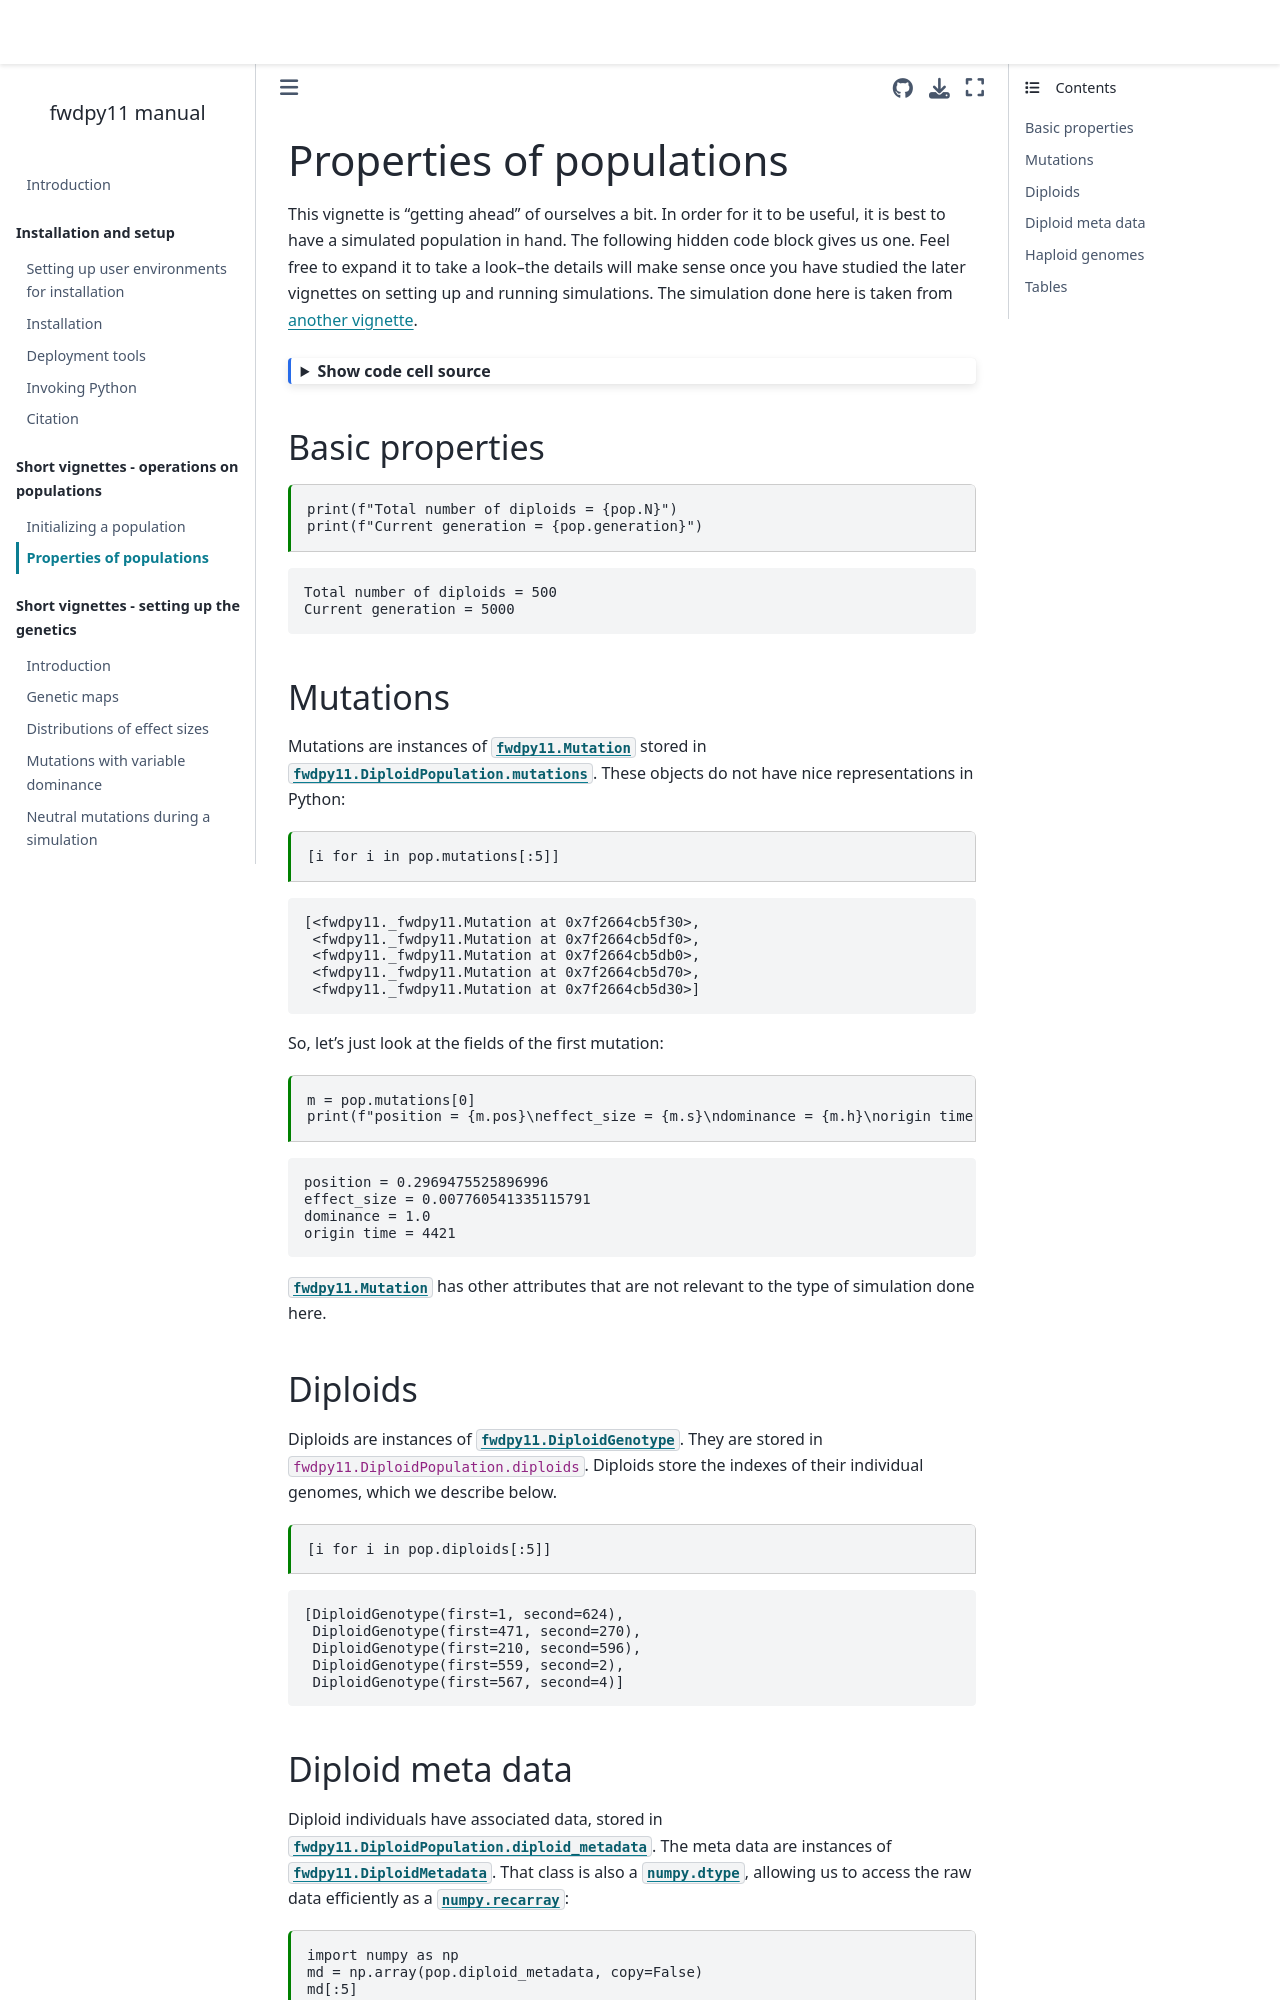

repository: molpopgen/fwdpy11 · page: short_vignettes/poptour_vignette.html · generator: jekyll

---
jupytext:
  formats: md:myst
  text_representation:
    extension: .md
    format_name: myst
kernelspec:
  display_name: Python 3
  language: python
  name: python3
---

(poptour_vignette)=

# Properties of populations

This vignette is "getting ahead" of ourselves a bit.
In order for it to be useful, it is best to have a simulated population in hand.
The following hidden code block gives us one.
Feel free to expand it to take a look--the details will make sense once you have studied the later vignettes on setting up and running simulations.
The simulation done here is taken from {ref}`another vignette <gss_vignette>`.

```{code-cell} python
---
tags: ['hide-input']
---
import fwdpy11

pop = fwdpy11.DiploidPopulation(500, 1.0)

rng = fwdpy11.GSLrng(54321)

optima = [
    fwdpy11.Optimum(when=0, optimum=0.0, VS=1.0),
    fwdpy11.Optimum(when=10 * pop.N - 200, optimum=1.0, VS=1.0),
]

GSS = fwdpy11.GaussianStabilizingSelection.single_trait(optima)

rho = 1000.

p = {
    "nregions": [],
    "gvalue": fwdpy11.Additive(2.0, GSS),
    "sregions": [fwdpy11.GaussianS(0, 1., 1, 0.1)],
    "recregions": [fwdpy11.PoissonInterval(0, 1., rho / float(4 * pop.N))],
    "rates": (0.0, 1e-3, None),
    "prune_selected": False,
    "demography": fwdpy11.ForwardDemesGraph.tubes([pop.N], burnin=10),
    "simlen": 10 * pop.N,
}
params = fwdpy11.ModelParams(**p)

fwdpy11.evolvets(rng, pop, params, 100, suppress_table_indexing=True)
```

## Basic properties

```{code-cell}
print(f"Total number of diploids = {pop.N}")
print(f"Current generation = {pop.generation}")
```

## Mutations

Mutations are instances of {class}`fwdpy11.Mutation` stored in {attr}`fwdpy11.DiploidPopulation.mutations`.
These objects do not have nice representations in Python:

```{code-cell} python
[i for i in pop.mutations[:5]]
```

So, let's just look at the fields of the first mutation:

```{code-cell}
m = pop.mutations[0]
print(f"position = {m.pos}\neffect_size = {m.s}\ndominance = {m.h}\norigin time = {m.g}")
```

{class}`fwdpy11.Mutation` has other attributes that are not relevant to the type of simulation done here.
